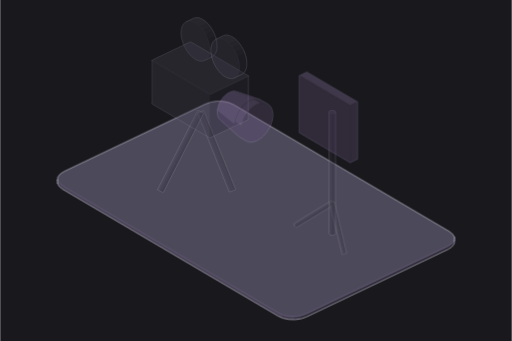
t = 0.00 s
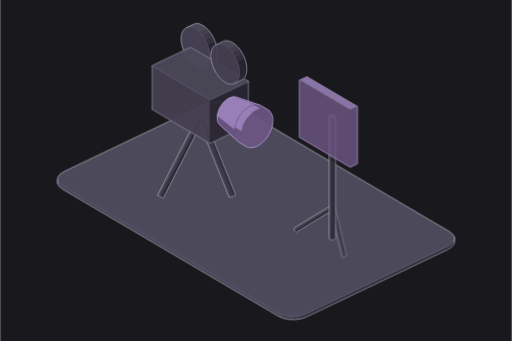
t = 0.80 s
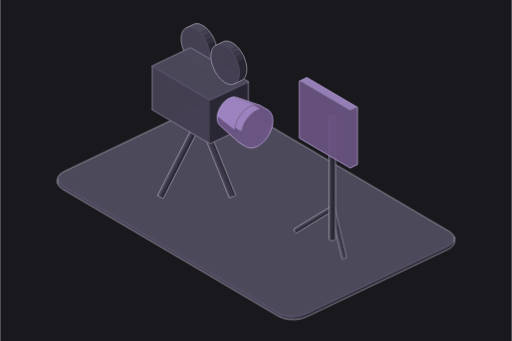
t = 0.98 s
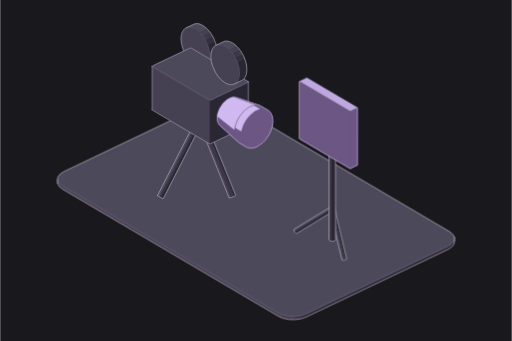
t = 1.52 s
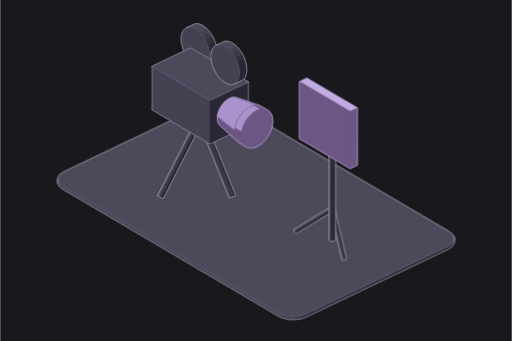
t = 1.98 s
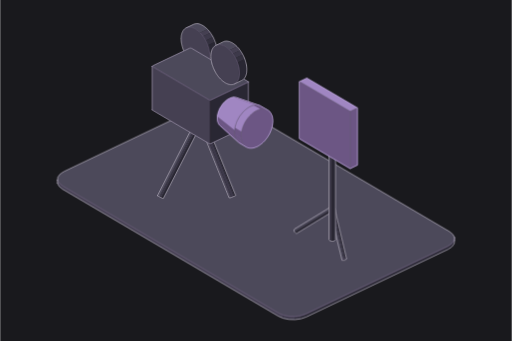
t = 2.40 s

The animated SVG that drew these frames (rendered in a browser with its animation timeline set to each time). Animation: 2 CSS @keyframes rules; one cycle of 2.40 s.

<svg xmlns="http://www.w3.org/2000/svg" class="iso iso-svg" viewBox="0 0 600 400" role="img" aria-label="콘텐츠·미디어: 영상 카메라·촬영 조명·제작 공간을 보여주는 입체 그림. 영상과 음향을 제작하고 이용자에게 전달해요."><style>.iso{
  --anatomy-page:#0b0b0b;--anatomy-card:#131313;--anatomy-text:#a3a3a3;--anatomy-strong:#e6e6e6;--anatomy-muted:#6e6e6e;
  --anatomy-paper:#131313;--anatomy-face:#1b1b1b;--anatomy-top:#1c1c1c;
  --anatomy-shade-0:#0f0f0f;--anatomy-shade-1:#121212;--anatomy-shade-2:#151515;--anatomy-shade-3:#181818;
  --anatomy-lit-top:#262626;--anatomy-lit-shade:#1d1d1d;
  --anatomy-hi:#d4d4d4;--anatomy-mid:#6a6a6a;--anatomy-lo:#3e3e3e;--anatomy-faint:#2a2a2a;--anatomy-lit:#ffffff;
  --anatomy-halo:#050505;--anatomy-halo-opacity:.9;--anatomy-dot:#e6e6e6;
  --anatomy-red:#ff6b6b;--anatomy-green:#6be0a0;--anatomy-blue:#6b9bff;
  --anatomy-weight:.6px;--anatomy-ease:cubic-bezier(.32,.72,0,1);
  --anatomy-mono:ui-monospace,"SF Mono",Menlo,Consolas,monospace;
  --anatomy-lift:inset 0 1px 0 0 #ffffff0a,inset 0 0 0 1px #ffffff06,0 0 0 1px #00000026,0 1px 1px -.5px #00000014,0 3px 3px -1.5px #00000014,0 6px 6px -3px #00000014,0 12px 12px -6px #00000014;
}
.iso[data-theme="light"]{
  --anatomy-page:#f2f2ef;--anatomy-card:#fbfbfa;--anatomy-text:#57575a;--anatomy-strong:#18181a;--anatomy-muted:#8c8c90;
  --anatomy-paper:#fbfbfa;--anatomy-face:#ffffff;--anatomy-top:#ffffff;
  --anatomy-shade-0:#dcdcd9;--anatomy-shade-1:#e5e5e2;--anatomy-shade-2:#ededea;--anatomy-shade-3:#f4f4f1;
  --anatomy-lit-top:#ffffff;--anatomy-lit-shade:#eeeeeb;
  --anatomy-hi:#26262a;--anatomy-mid:#8a8a8f;--anatomy-lo:#b4b4b8;--anatomy-faint:#d4d4d6;--anatomy-lit:#000000;
  --anatomy-halo:#8a8a80;--anatomy-halo-opacity:.32;--anatomy-dot:#3a3a3e;
  --anatomy-red:#e5484d;--anatomy-green:#30a46c;--anatomy-blue:#3e63dd;
  --anatomy-lift:inset 0 1px 0 0 #ffffff,0 0 0 1px #0000000f,0 1px 1px -.5px #0000000a,0 3px 3px -1.5px #0000000a,0 6px 6px -3px #0000000a,0 12px 12px -6px #0000000a;
}
.iso-svg{display:block;width:100%;height:auto;overflow:visible}
.iso-svg path,.iso-svg circle{vector-effect:non-scaling-stroke}
.iso-fill{fill:var(--anatomy-paper);stroke:none}
.iso-solid[data-lit]>.iso-fill{fill:var(--anatomy-face)}
.iso-shade,.iso-top{stroke:none}
.iso-shade[data-shade="0"]{fill:var(--anatomy-shade-0)}
.iso-shade[data-shade="1"]{fill:var(--anatomy-shade-1)}
.iso-shade[data-shade="2"]{fill:var(--anatomy-shade-2)}
.iso-shade[data-shade="3"]{fill:var(--anatomy-shade-3)}
.iso-top{fill:var(--anatomy-top)}
.iso-solid[data-lit]>.iso-top{fill:var(--anatomy-lit-top)}
.iso-solid[data-lit]>.iso-shade{fill:var(--anatomy-lit-shade)}
.iso-solid[data-seamless]>.iso-shade,.iso-solid[data-seamless]>.iso-top{stroke-width:.4;stroke-linejoin:round}
.iso-solid[data-seamless]>.iso-shade[data-shade="0"]{stroke:var(--anatomy-shade-0)}
.iso-solid[data-seamless]>.iso-shade[data-shade="1"]{stroke:var(--anatomy-shade-1)}
.iso-solid[data-seamless]>.iso-shade[data-shade="2"]{stroke:var(--anatomy-shade-2)}
.iso-solid[data-seamless]>.iso-shade[data-shade="3"]{stroke:var(--anatomy-shade-3)}
.iso-solid[data-seamless]>.iso-top{stroke:var(--anatomy-top)}
.iso-solid[data-seamless][data-lit]>.iso-top{stroke:var(--anatomy-lit-top)}
.iso-solid[data-seamless][data-lit]>.iso-shade{stroke:var(--anatomy-lit-shade)}
.iso-solid[data-lit]>.iso-edge{stroke:var(--anatomy-lit)}
.iso-halo{fill:var(--anatomy-halo);stroke:none;filter:blur(9px);opacity:var(--anatomy-halo-opacity);transform:translateY(3px)}
.iso-line{fill:none;stroke:var(--anatomy-lo);stroke-width:var(--anatomy-weight);stroke-linecap:round;stroke-linejoin:round}
.iso-line[data-tone="hi"]{stroke:var(--anatomy-hi)}
.iso-line[data-tone="mid"]{stroke:var(--anatomy-mid)}
.iso-line[data-tone="lo"]{stroke:var(--anatomy-lo)}
.iso-line[data-tone="faint"]{stroke:var(--anatomy-faint)}
.iso-line[data-tone="lit"]{stroke:var(--anatomy-lit)}
.iso-line[data-tone="red"]{stroke:var(--anatomy-red)}
.iso-line[data-tone="green"]{stroke:var(--anatomy-green)}
.iso-line[data-tone="blue"]{stroke:var(--anatomy-blue)}
.iso-line[data-dotted]{stroke-dasharray:.01 3.5;stroke-width:1}
.iso-line[data-dashed]{stroke-dasharray:3 3}
.iso-line[data-flow]{stroke-dasharray:2 6}
.iso-wire-end{fill:var(--anatomy-paper);stroke:var(--anatomy-lo);stroke-width:var(--anatomy-weight)}
.iso-wire[data-tone="hi"] .iso-wire-end{stroke:var(--anatomy-hi)}
.iso-wire[data-tone="mid"] .iso-wire-end{stroke:var(--anatomy-mid)}
.iso-wire[data-tone="faint"] .iso-wire-end{stroke:var(--anatomy-faint)}
.iso-wire[data-tone="lit"] .iso-wire-end{stroke:var(--anatomy-lit)}
.iso-dots circle{fill:var(--anatomy-dot);stroke:none;opacity:.32}
.iso-dots[data-tone="hi"] circle{opacity:.85}
.iso-dots[data-tone="mid"] circle{opacity:.45}
.iso-dots[data-tone="lo"] circle{opacity:.22}
.iso-dots[data-tone="faint"] circle{opacity:.12}
.iso-face-text{fill:var(--anatomy-mid);font-family:var(--anatomy-mono);letter-spacing:.04em}
.iso-face-text[data-tone="hi"]{fill:var(--anatomy-hi)}
.iso-face-text[data-tone="lo"]{fill:var(--anatomy-lo)}
.iso-face-text[data-tone="faint"]{fill:var(--anatomy-faint)}
.tb-body{fill:var(--anatomy-shade-2);stroke:none}
.tb-shine{fill:var(--anatomy-top);stroke:none}
.tb-shade{fill:var(--anatomy-shade-0);stroke:none}
.tb-ring{fill:none;stroke:var(--anatomy-lo);stroke-width:.45;stroke-linecap:butt;stroke-linejoin:round}
.tb-ring[data-tone="mid"]{stroke:var(--anatomy-mid)}
.tb-ring[data-tone="faint"]{stroke:var(--anatomy-faint)}
.tb-ring[data-tone="hi"]{stroke:var(--anatomy-hi)}

.iso{--anatomy-paper:#19191d;--anatomy-top:#4c495a;--anatomy-shade-0:#292733;--anatomy-shade-1:#34313f;--anatomy-shade-2:#3d394a;--anatomy-shade-3:#454052;--anatomy-face:#806699;--anatomy-lit-top:#a086c2;--anatomy-lit-shade:#6c5684;--anatomy-hi:#c4bfce;--anatomy-mid:#aaa0ba;--anatomy-lo:#8e819f;--anatomy-faint:#655a75;--anatomy-lit:#cfb9f0;--anatomy-dot:#d0c7dd;--anatomy-halo:#060609;--anatomy-halo-opacity:.3;--art-rubber:#17171e;--art-glass:#555c74;--art-solar:#494560;--anatomy-weight:.65px}
.art-part{animation:art-settle 1.6s cubic-bezier(.22,.61,.36,1) both;animation-delay:var(--part-delay)}
.art-part [data-lit] > .iso-top{animation:art-light 1.2s ease-in-out both;animation-delay:calc(.8s + var(--part-delay))}
@keyframes art-settle{0%{opacity:.28;transform:translateY(-7px)}65%,100%{opacity:1;transform:translateY(0)}}
@keyframes art-light{0%,100%{fill:var(--anatomy-lit-top)}45%{fill:var(--anatomy-lit)}}
@media(prefers-reduced-motion:reduce){.art-part,.art-part [data-lit] > .iso-top{animation:none!important}}
</style><rect width="600" height="400" fill="#19191d"/><g class="art-part" data-art-part="media.turned.5" style="--part-delay:0s"><g class="iso-solid"><path class="iso-fill" d="M189.1 182.8L189.1 182.2L189.3 181.6L189.6 181L232.3 135.7L232.7 135.3L233.2 135L233.8 134.8L234.5 134.7L235.1 134.7L235.8 134.9L236.5 135.2L237.1 135.7L237.7 136.2L238.1 136.8L238.5 137.4L238.7 138.1L238.8 138.8L238.7 139.5L238.6 140.1L238.2 140.6L195.6 185.9L195.2 186.4L194.7 186.7L194.1 186.9L193.4 187L192.7 186.9L192 186.7L191.4 186.4L190.7 186L190.2 185.4L189.7 184.8L189.4 184.2L189.2 183.5Z"/><path class="iso-shade" data-shade="0" d="M234 141.1L234.7 141.4L235.4 141.6L236 141.6L236.7 141.6L237.3 141.4L237.8 141L238.2 140.6L195.6 185.9L195.2 186.4L194.7 186.7L194.1 186.9L193.4 187L192.7 186.9L192 186.7L191.4 186.4Z"/><path class="iso-shade" data-shade="1" d="M233.4 140.6L234 141.1L191.4 186.4L190.7 186Z"/><path class="iso-shade" data-shade="2" d="M235.3 138.2L235.3 138.2L235.3 138.2L235.3 138.2L235.3 138.2L235.3 138.2L235.3 138.2L235.3 138.2L235.3 138.2L235.3 138.2L235.3 138.2L235.3 138.2L235.3 138.2L235.3 138.2L235.3 138.2L235.3 138.2L235.3 138.2L235.3 138.2L235.3 138.2L235.3 138.2L235.3 138.2L235.3 138.2L235.3 138.2L235.3 138.2L235.3 138.2L235.3 138.2L235.3 138.2L235.3 138.2L235.3 138.2L235.3 138.2L235.3 138.2L235.3 138.2L235.3 138.2L238.1 136.8L238.5 137.4L238.7 138.1L238.8 138.8L238.7 139.5L238.6 140.1L238.2 140.6L237.8 141L237.3 141.4L236.7 141.6L236 141.6L235.4 141.6L234.7 141.4L234 141.1L233.4 140.6L232.8 140.1L232.4 139.5L232 138.9L231.8 138.2L231.7 137.5L231.8 136.9L232 136.3L232.3 135.7L232.7 135.3L233.2 135L233.8 134.8L234.5 134.7L235.1 134.7L235.8 134.9L236.5 135.2L237.1 135.7L237.7 136.2L238.1 136.8ZM232.4 139.5L232.8 140.1L233.4 140.6L190.7 186L190.2 185.4L189.7 184.8Z"/><path class="iso-shade" data-shade="3" d="M232 138.9L232.4 139.5L189.7 184.8L189.4 184.2Z"/><path class="iso-top" d="M232.3 135.7L232 136.3L231.8 136.9L231.7 137.5L231.8 138.2L232 138.9L189.4 184.2L189.2 183.5L189.1 182.8L189.1 182.2L189.3 181.6L189.6 181Z"/><path class="iso-line iso-crease" data-tone="faint" d="M232.4 135.5L231.9 136.4L231.7 137.6L232 138.8L232.7 139.9L233.6 140.8L234.8 141.4L236 141.6L237.2 141.4L238.1 140.8"/><path class="iso-line iso-edge" data-tone="hi" d="M189.1 182.8L189.1 182.2L189.3 181.6L189.6 181L232.3 135.7L232.7 135.3L233.2 135L233.8 134.8L234.5 134.7L235.1 134.7L235.8 134.9L236.5 135.2L237.1 135.7L237.7 136.2L238.1 136.8L238.5 137.4L238.7 138.1L238.8 138.8L238.7 139.5L238.6 140.1L238.2 140.6L195.6 185.9L195.2 186.4L194.7 186.7L194.1 186.9L193.4 187L192.7 186.9L192 186.7L191.4 186.4L190.7 186L190.2 185.4L189.7 184.8L189.4 184.2L189.2 183.5Z"/></g></g><g class="art-part" data-art-part="media.turned.3" style="--part-delay:0s"><g class="iso-solid"><path class="iso-fill" d="M212.1 45.4L212.2 44.2L212.3 42.9L212.4 41.8L212.6 40.7L212.9 39.6L213.2 38.6L213.6 37.7L214 36.8L214.5 35.9L215 35.2L215.6 34.5L216.2 33.9L216.9 33.4L217.6 32.9L218.3 32.5L227 28.4L227.7 28.1L228.6 27.9L229.4 27.8L230.3 27.7L231.2 27.7L232.2 27.8L233.1 28L234.1 28.3L235.1 28.7L236 29.1L237 29.6L238 30.2L239 30.8L240 31.6L241 32.4L242 33.2L242.9 34.2L243.9 35.2L244.8 36.2L245.7 37.3L246.5 38.4L247.3 39.6L248.1 40.9L248.9 42.1L249.6 43.4L250.3 44.8L250.9 46.1L251.5 47.5L252 48.9L252.5 50.2L252.9 51.6L253.3 53L253.6 54.4L253.9 55.8L254.1 57.1L254.2 58.5L254.3 59.8L254.3 61.1L254.3 62.3L254.2 63.5L254.1 64.7L253.9 65.8L253.6 66.8L253.3 67.9L252.9 68.8L252.5 69.7L252 70.5L251.5 71.3L250.9 71.9L250.3 72.6L249.6 73.1L248.9 73.6L248.1 73.9L239.5 78L238.7 78.3L237.9 78.6L237 78.7L236.2 78.8L235.2 78.7L234.3 78.6L233.4 78.4L232.4 78.1L231.4 77.8L230.4 77.4L229.4 76.9L228.4 76.3L227.4 75.6L226.5 74.9L225.5 74.1L224.5 73.2L223.6 72.3L222.6 71.3L221.7 70.2L220.8 69.2L220 68L219.1 66.8L218.3 65.6L217.6 64.3L216.9 63L216.2 61.7L215.6 60.3L215 59L214.5 57.6L214 56.2L213.6 54.8L213.2 53.4L212.9 52L212.6 50.7L212.4 49.3L212.3 48L212.2 46.7Z"/><path class="iso-shade" data-shade="0" d="M252 48.9L252.9 51.6L253.6 54.4L254.1 57.1L254.3 59.8L254.3 62.3L254.1 64.7L253.6 66.8L252.9 68.8L252 70.5L250.9 71.9L249.6 73.1L248.1 73.9L239.5 78L241 77.2L242.3 76.1L243.4 74.6L244.3 72.9L245 71L245.5 68.8L245.7 66.4L245.7 63.9L245.5 61.2L245 58.5L244.3 55.7L243.4 53Z"/><path class="iso-shade" data-shade="1" d="M249.6 43.4L250.9 46.1L252 48.9L243.4 53L242.3 50.2L241 47.5Z"/><path class="iso-shade" data-shade="2" d="M246.5 38.4L248.1 40.9L249.6 43.4L241 47.5L239.5 45L237.9 42.6Z"/><path class="iso-shade" data-shade="3" d="M242.9 34.2L244.8 36.2L246.5 38.4L237.9 42.6L236.2 40.3L234.3 38.3ZM212.1 45.4L212.3 42.9L212.6 40.7L213.2 38.6L214 36.8L215 35.2L216.2 33.9L217.6 32.9L219.1 32.2L220.8 31.9L222.6 31.8L224.5 32.1L226.5 32.8L228.4 33.7L230.4 35L232.4 36.5L234.3 38.3L236.2 40.3L237.9 42.6L239.5 45L241 47.5L242.3 50.2L243.4 53L244.3 55.7L245 58.5L245.5 61.2L245.7 63.9L245.7 66.4L245.5 68.8L245 71L244.3 72.9L243.4 74.6L242.3 76.1L241 77.2L239.5 78L237.9 78.6L236.2 78.8L234.3 78.6L232.4 78.1L230.4 77.4L228.4 76.3L226.5 74.9L224.5 73.2L222.6 71.3L220.8 69.2L219.1 66.8L217.6 64.3L216.2 61.7L215 59L214 56.2L213.2 53.4L212.6 50.7L212.3 48L212.1 45.4L228.9 55.3L228.9 55.3L228.9 55.3L228.9 55.3L228.9 55.3L228.9 55.3L228.9 55.3L228.9 55.3L228.9 55.3L228.9 55.3L228.9 55.3L228.9 55.3L228.9 55.3L228.9 55.3L228.9 55.3L228.9 55.3L228.9 55.3L228.9 55.3L228.9 55.3L228.9 55.3L228.9 55.3L228.9 55.3L228.9 55.3L228.9 55.3L228.9 55.3L228.9 55.3L228.9 55.3L228.9 55.3L228.9 55.3L228.9 55.3L228.9 55.3L228.9 55.3L228.9 55.3L228.9 55.3L228.9 55.3L228.9 55.3L228.9 55.3L228.9 55.3L228.9 55.3L228.9 55.3L228.9 55.3L228.9 55.3L228.9 55.3L228.9 55.3L228.9 55.3L228.9 55.3L228.9 55.3L228.9 55.3L228.9 55.3L228.9 55.3L228.9 55.3L228.9 55.3L228.9 55.3L228.9 55.3Z"/><path class="iso-top" d="M226.2 28.8L227.7 28.1L229.4 27.8L231.2 27.7L233.1 28L235.1 28.7L237 29.6L239 30.8L241 32.4L242.9 34.2L234.3 38.3L232.4 36.5L230.4 35L228.4 33.7L226.5 32.8L224.5 32.1L222.6 31.8L220.8 31.9L219.1 32.2L217.6 32.9Z"/><path class="iso-line iso-crease" data-tone="faint" d="M218.1 32.6L218.9 32.3L219.7 32.1L220.6 31.9L221.4 31.8L222.3 31.8L223.3 31.9L224.2 32.1L225.2 32.3L226.2 32.7L227.1 33.1L228.1 33.6L229.1 34.1L230.1 34.8L231.1 35.5L232.1 36.2L233.1 37.1L234 38L235 39L235.9 40L236.8 41.1L237.6 42.2L238.5 43.4L239.3 44.6L240 45.9L240.8 47.2L241.5 48.5L242.1 49.8L242.7 51.2L243.2 52.6L243.7 53.9L244.2 55.3L244.6 56.7L244.9 58.1L245.2 59.5L245.4 60.8L245.6 62.2L245.7 63.5L245.7 64.8L245.7 66L245.6 67.3L245.5 68.4L245.3 69.6L245.1 70.6L244.8 71.7L244.4 72.6L244 73.5L243.5 74.4L243 75.2L242.5 75.9L241.8 76.5L241.2 77.1L240.5 77.5L239.7 77.9"/><path class="iso-line iso-edge" data-tone="hi" d="M212.1 45.4L212.2 44.2L212.3 42.9L212.4 41.8L212.6 40.7L212.9 39.6L213.2 38.6L213.6 37.7L214 36.8L214.5 35.9L215 35.2L215.6 34.5L216.2 33.9L216.9 33.4L217.6 32.9L218.3 32.5L227 28.4L227.7 28.1L228.6 27.9L229.4 27.8L230.3 27.7L231.2 27.7L232.2 27.8L233.1 28L234.1 28.3L235.1 28.7L236 29.1L237 29.6L238 30.2L239 30.8L240 31.6L241 32.4L242 33.2L242.9 34.2L243.9 35.2L244.8 36.2L245.7 37.3L246.5 38.4L247.3 39.6L248.1 40.9L248.9 42.1L249.6 43.4L250.3 44.8L250.9 46.1L251.5 47.5L252 48.9L252.5 50.2L252.9 51.6L253.3 53L253.6 54.4L253.9 55.8L254.1 57.1L254.2 58.5L254.3 59.8L254.3 61.1L254.3 62.3L254.2 63.5L254.1 64.7L253.9 65.8L253.6 66.8L253.3 67.9L252.9 68.8L252.5 69.7L252 70.5L251.5 71.3L250.9 71.9L250.3 72.6L249.6 73.1L248.9 73.6L248.1 73.9L239.5 78L238.7 78.3L237.9 78.6L237 78.7L236.2 78.8L235.2 78.7L234.3 78.6L233.4 78.4L232.4 78.1L231.4 77.8L230.4 77.4L229.4 76.9L228.4 76.3L227.4 75.6L226.5 74.9L225.5 74.1L224.5 73.2L223.6 72.3L222.6 71.3L221.7 70.2L220.8 69.2L220 68L219.1 66.8L218.3 65.6L217.6 64.3L216.9 63L216.2 61.7L215.6 60.3L215 59L214.5 57.6L214 56.2L213.6 54.8L213.2 53.4L212.9 52L212.6 50.7L212.4 49.3L212.3 48L212.2 46.7Z"/></g></g><g data-art-part="base.box.0" data-phase="2"><g class="iso-solid"><path class="iso-fill" d="M67.1 211.6L67.5 207.8L70.1 204.2L74.6 201.2L241.1 121.8L247.2 119.7L254.2 118.7L261.4 118.9L268.2 120.3L273.8 122.7L527.1 271.7L531 275L532.9 278.7L532.9 282L532.5 285.8L529.9 289.4L525.4 292.4L358.9 371.8L352.8 373.9L345.8 374.9L338.6 374.7L331.8 373.3L326.2 370.9L72.9 221.8L69 218.6L67.1 214.9Z"/><path class="iso-shade" data-shade="0" d="M532.9 282L532.5 285.8L532.5 282.5L532.9 278.7ZM532.5 285.8L529.9 289.4L529.9 286.1L532.5 282.5ZM529.9 289.4L525.4 292.4L525.4 289.1L529.9 286.1ZM525.4 292.4L358.9 371.8L358.9 368.5L525.4 289.1ZM358.9 371.8L352.8 373.9L352.8 370.6L358.9 368.5Z"/><path class="iso-shade" data-shade="1" d="M352.8 373.9L345.8 374.9L345.8 371.6L352.8 370.6Z"/><path class="iso-shade" data-shade="2" d="M345.8 374.9L338.6 374.7L338.6 371.4L345.8 371.6ZM338.6 374.7L331.8 373.3L331.8 370L338.6 371.4Z"/><path class="iso-shade" data-shade="3" d="M331.8 373.3L326.2 370.9L326.2 367.6L331.8 370ZM326.2 370.9L72.9 221.8L72.9 218.6L326.2 367.6ZM72.9 221.8L69 218.6L69 215.3L72.9 218.6ZM69 218.6L67.1 214.9L67.1 211.6L69 215.3Z"/><path class="iso-top" d="M527.1 271.7L531 275L532.9 278.7L532.5 282.5L529.9 286.1L525.4 289.1L358.9 368.5L352.8 370.6L345.8 371.6L338.6 371.4L331.8 370L326.2 367.6L72.9 218.6L69 215.3L67.1 211.6L67.5 207.8L70.1 204.2L74.6 201.2L241.1 121.8L247.2 119.7L254.2 118.7L261.4 118.9L268.2 120.3L273.8 122.7Z"/><path class="iso-line iso-crease" data-tone="faint" d="M532.9 278.7L532.5 282.5L529.9 286.1L525.4 289.1L358.9 368.5L352.8 370.6L345.8 371.6L338.6 371.4L331.8 370L326.2 367.6L72.9 218.6L69 215.3L67.1 211.6"/><path class="iso-line iso-bevel" data-tone="faint" d="M532.9 278.7L531.4 282.4L528.9 285.8L524.5 288.7L358.2 368L352.3 370L345.7 371L338.8 370.8L332.4 369.5L327 367.2L73.8 218.2L70 215.1L67.1 211.6"/><path class="iso-line iso-edge" data-tone="hi" d="M67.1 211.6L67.5 207.8L70.1 204.2L74.6 201.2L241.1 121.8L247.2 119.7L254.2 118.7L261.4 118.9L268.2 120.3L273.8 122.7L527.1 271.7L531 275L532.9 278.7M532.9 282L532.5 285.8L529.9 289.4L525.4 292.4L358.9 371.8L352.8 373.9L345.8 374.9L338.6 374.7L331.8 373.3L326.2 370.9L72.9 221.8L69 218.6L67.1 214.9M532.9 278.7L532.9 282M67.1 211.6L67.1 214.9"/></g></g><g class="art-part" data-art-part="media.turned.6" style="--part-delay:0.2s"><g class="iso-solid"><path class="iso-fill" d="M231.7 139.6L231.7 139.5L231.9 139.4L232.2 139.2L232.6 139L233.1 138.7L233.7 138.5L234.4 138.2L235.1 137.9L235.8 137.6L236.4 137.3L237.1 137.1L237.7 136.9L238.1 136.8L238.5 136.7L238.7 136.7L238.8 136.7L276.3 229.2L276.3 229.3L276.1 229.4L275.8 229.6L275.4 229.8L274.9 230.1L274.3 230.3L273.6 230.6L272.9 230.9L272.2 231.2L271.5 231.4L270.9 231.7L270.3 231.9L269.9 232L269.5 232.1L269.3 232.1L269.1 232.1Z"/><path class="iso-shade" data-shade="0" d="M237.9 137.3L238.3 137.1L238.6 136.9L238.8 136.8L238.8 136.7L276.3 229.2L276.3 229.3L276.1 229.4L275.8 229.6L275.4 229.8Z"/><path class="iso-shade" data-shade="1" d="M236.8 137.9L237.4 137.6L237.9 137.3L275.4 229.8L274.9 230.1L274.3 230.3Z"/><path class="iso-shade" data-shade="2" d="M234.1 139L234.7 138.7L235.4 138.4L236.1 138.2L236.8 137.9L274.3 230.3L273.6 230.6L272.9 230.9L272.2 231.2L271.5 231.4ZM231.7 139.6L231.8 139.6L269.3 232.1L269.1 232.1Z"/><path class="iso-shade" data-shade="3" d="M231.8 139.6L232 139.6L232.4 139.5L232.9 139.4L233.4 139.2L234.1 139L271.5 231.4L270.9 231.7L270.3 231.9L269.9 232L269.5 232.1L269.3 232.1Z"/><path class="iso-top" d="M235.3 138.2L235.3 138.2L235.3 138.2L235.3 138.2L235.3 138.2L235.3 138.2L235.3 138.2L235.3 138.2L235.3 138.2L235.3 138.2L235.3 138.2L235.3 138.2L235.3 138.2L235.3 138.2L235.3 138.2L235.3 138.2L235.3 138.2L235.3 138.2L235.3 138.2L235.3 138.2L235.3 138.2L235.3 138.2L235.3 138.2L235.3 138.2L235.3 138.2L235.3 138.2L235.3 138.2L235.3 138.2L235.3 138.2L235.3 138.2L235.3 138.2L235.3 138.2L235.3 138.2L232.4 139.5L232 139.6L231.8 139.6L231.7 139.6L231.7 139.5L231.9 139.4L232.2 139.2L232.6 139L233.1 138.7L233.7 138.5L234.4 138.2L235.1 137.9L235.8 137.6L236.4 137.3L237.1 137.1L237.7 136.9L238.1 136.8L238.5 136.7L238.7 136.7L238.8 136.7L238.8 136.8L238.6 136.9L238.3 137.1L237.9 137.3L237.4 137.6L236.8 137.9L236.1 138.2L235.4 138.4L234.7 138.7L234.1 139L233.4 139.2L232.9 139.4L232.4 139.5Z"/><path class="iso-line iso-crease" data-tone="faint" d="M231.7 139.6L231.9 139.6L232.6 139.5L233.6 139.2L234.8 138.7L236 138.2L237.2 137.7L238.1 137.2L238.7 136.9L238.8 136.7"/><path class="iso-line iso-edge" data-tone="hi" d="M231.7 139.6L231.7 139.5L231.9 139.4L232.2 139.2L232.6 139L233.1 138.7L233.7 138.5L234.4 138.2L235.1 137.9L235.8 137.6L236.4 137.3L237.1 137.1L237.7 136.9L238.1 136.8L238.5 136.7L238.7 136.7L238.8 136.7L276.3 229.2L276.3 229.3L276.1 229.4L275.8 229.6L275.4 229.8L274.9 230.1L274.3 230.3L273.6 230.6L272.9 230.9L272.2 231.2L271.5 231.4L270.9 231.7L270.3 231.9L269.9 232L269.5 232.1L269.3 232.1L269.1 232.1Z"/></g></g><g class="art-part" data-art-part="media.turned.7" style="--part-delay:0.2s"><g class="iso-solid"><path class="iso-fill" d="M184.5 229.5L184.5 229.4L231.8 136.4L232 136.4L232.3 136.5L232.7 136.6L233.2 136.8L233.7 137.1L234.4 137.4L235 137.7L235.7 138.1L236.4 138.4L237 138.8L237.5 139.1L238 139.3L238.3 139.6L238.6 139.8L238.7 139.9L238.7 139.9L191.3 232.9L191.2 232.9L190.9 232.8L190.5 232.7L190 232.5L189.4 232.2L188.8 231.9L188.1 231.6L187.4 231.3L186.8 230.9L186.2 230.6L185.6 230.3L185.2 230L184.8 229.7L184.6 229.6Z"/><path class="iso-shade" data-shade="0" d="M236.8 139.2L237.3 139.5L237.8 139.7L238.2 139.8L238.5 139.9L238.7 139.9L191.3 232.9L191.2 232.9L190.9 232.8L190.5 232.7L190 232.5L189.4 232.2Z"/><path class="iso-shade" data-shade="1" d="M236.1 138.9L236.8 139.2L189.4 232.2L188.8 231.9Z"/><path class="iso-shade" data-shade="2" d="M235.3 138.2L235.3 138.2L235.3 138.2L235.3 138.2L235.3 138.2L235.3 138.2L235.3 138.2L235.3 138.2L235.3 138.2L235.3 138.2L235.3 138.2L235.3 138.2L235.3 138.2L235.3 138.2L235.3 138.2L235.3 138.2L235.3 138.2L235.3 138.2L235.3 138.2L235.3 138.2L235.3 138.2L235.3 138.2L235.3 138.2L235.3 138.2L235.3 138.2L235.3 138.2L235.3 138.2L235.3 138.2L235.3 138.2L235.3 138.2L235.3 138.2L235.3 138.2L235.3 138.2L232.7 136.6L233.2 136.8L233.7 137.1L234.4 137.4L235 137.7L235.7 138.1L236.4 138.4L237 138.8L237.5 139.1L238 139.3L238.3 139.6L238.6 139.8L238.7 139.9L238.7 139.9L238.5 139.9L238.2 139.8L237.8 139.7L237.3 139.5L236.8 139.2L236.1 138.9L235.5 138.6L234.8 138.2L234.1 137.9L233.5 137.6L233 137.3L232.5 137L232.2 136.7L231.9 136.6L231.8 136.4L231.8 136.4L232 136.4L232.3 136.5L232.7 136.6ZM234.8 138.2L235.5 138.6L236.1 138.9L188.8 231.9L188.1 231.6L187.4 231.3Z"/><path class="iso-shade" data-shade="3" d="M234.1 137.9L234.8 138.2L187.4 231.3L186.8 230.9Z"/><path class="iso-top" d="M231.8 136.4L231.8 136.4L231.9 136.6L232.2 136.7L232.5 137L233 137.3L233.5 137.6L234.1 137.9L186.8 230.9L186.2 230.6L185.6 230.3L185.2 230L184.8 229.7L184.6 229.6L184.5 229.5L184.5 229.4Z"/><path class="iso-line iso-crease" data-tone="faint" d="M231.8 136.4L232 136.6L232.5 137L233.4 137.5L234.5 138.1L235.7 138.7L236.9 139.3L237.8 139.7L238.4 139.9L238.7 139.9"/><path class="iso-line iso-edge" data-tone="hi" d="M184.5 229.5L184.5 229.4L231.8 136.4L232 136.4L232.3 136.5L232.7 136.6L233.2 136.8L233.7 137.1L234.4 137.4L235 137.7L235.7 138.1L236.4 138.4L237 138.8L237.5 139.1L238 139.3L238.3 139.6L238.6 139.8L238.7 139.9L238.7 139.9L191.3 232.9L191.2 232.9L190.9 232.8L190.5 232.7L190 232.5L189.4 232.2L188.8 231.9L188.1 231.6L187.4 231.3L186.8 230.9L186.2 230.6L185.6 230.3L185.2 230L184.8 229.7L184.6 229.6Z"/></g></g><g class="art-part" data-art-part="media.box.1" style="--part-delay:0.2s"><g class="iso-solid"><path class="iso-fill" d="M178.2 78L178.2 77.7L178.5 77.4L178.8 77.1L221.9 56.6L222.4 56.4L223 56.3L223.6 56.4L224.2 56.5L224.6 56.7L290.5 95.5L290.8 95.7L291 96L291 146.8L291 147.1L290.8 147.4L290.4 147.7L247.3 168.2L246.8 168.4L246.2 168.5L245.6 168.4L245.1 168.3L244.6 168.1L178.7 129.3L178.4 129.1L178.2 128.8Z"/><path class="iso-shade" data-shade="0" d="M291 146.8L291 147.1L291 96.3L291 96ZM291 147.1L290.8 147.4L290.8 96.6L291 96.3ZM290.8 147.4L290.4 147.7L290.4 96.9L290.8 96.6ZM290.4 147.7L247.3 168.2L247.3 117.4L290.4 96.9ZM247.3 168.2L246.8 168.4L246.8 117.6L247.3 117.4Z"/><path class="iso-shade" data-shade="1" d="M246.8 168.4L246.2 168.5L246.2 117.7L246.8 117.6Z"/><path class="iso-shade" data-shade="2" d="M246.2 168.5L245.6 168.4L245.6 117.7L246.2 117.7ZM245.6 168.4L245.1 168.3L245.1 117.6L245.6 117.7Z"/><path class="iso-shade" data-shade="3" d="M245.1 168.3L244.6 168.1L244.6 117.4L245.1 117.6ZM244.6 168.1L178.7 129.3L178.7 78.6L244.6 117.4ZM178.7 129.3L178.4 129.1L178.4 78.3L178.7 78.6ZM178.4 129.1L178.2 128.8L178.2 78L178.4 78.3Z"/><path class="iso-top" d="M290.5 95.5L290.8 95.7L291 96L291 96.3L290.8 96.6L290.4 96.9L247.3 117.4L246.8 117.6L246.2 117.7L245.6 117.7L245.1 117.6L244.6 117.4L178.7 78.6L178.4 78.3L178.2 78L178.2 77.7L178.5 77.4L178.8 77.1L221.9 56.6L222.4 56.4L223 56.3L223.6 56.4L224.2 56.5L224.6 56.7Z"/><path class="iso-line iso-crease" data-tone="faint" d="M291 96L291 96.3L290.8 96.6L290.4 96.9L247.3 117.4L246.8 117.6L246.2 117.7L245.6 117.7L245.1 117.6L244.6 117.4L178.7 78.6L178.4 78.3L178.2 78"/><path class="iso-line iso-bevel" data-tone="faint" d="M291 96L289.8 96.2L289.7 96.3L289.5 96.5L246.6 117L246.3 117.1L246.1 117.1L245.9 117.1L245.6 117L245.4 116.9L179.6 78.2L179.4 78.1L178.2 78"/><path class="iso-line iso-edge" data-tone="mid" d="M178.2 78L178.2 77.7L178.5 77.4L178.8 77.1L221.9 56.6L222.4 56.4L223 56.3L223.6 56.4L224.2 56.5L224.6 56.7L290.5 95.5L290.8 95.7L291 96M291 146.8L291 147.1L290.8 147.4L290.4 147.7L247.3 168.2L246.8 168.4L246.2 168.5L245.6 168.4L245.1 168.3L244.6 168.1L178.7 129.3L178.4 129.1L178.2 128.8M291 96L291 146.8M178.2 78L178.2 128.8"/></g></g><g class="art-part" data-art-part="media.turned.4" style="--part-delay:0.2s"><g class="iso-solid"><path class="iso-fill" d="M247 65.9L247 64.7L247.1 63.5L247.3 62.3L247.5 61.2L247.8 60.1L248.1 59.1L248.4 58.2L248.9 57.3L249.4 56.5L249.9 55.7L250.5 55L251.1 54.4L251.8 53.9L252.5 53.4L253.2 53.1L261.8 48.9L262.6 48.6L263.5 48.4L264.3 48.3L265.2 48.2L266.1 48.3L267 48.4L268 48.6L269 48.8L269.9 49.2L270.9 49.6L271.9 50.1L272.9 50.7L273.9 51.4L274.9 52.1L275.9 52.9L276.9 53.8L277.8 54.7L278.7 55.7L279.7 56.7L280.5 57.8L281.4 59L282.2 60.2L283 61.4L283.8 62.7L284.5 64L285.2 65.3L285.8 66.6L286.4 68L286.9 69.4L287.4 70.8L287.8 72.2L288.2 73.6L288.5 74.9L288.8 76.3L289 77.7L289.1 79L289.2 80.3L289.2 81.6L289.2 82.8L289.1 84L289 85.2L288.8 86.3L288.5 87.4L288.2 88.4L287.8 89.3L287.4 90.2L286.9 91L286.4 91.8L285.8 92.5L285.2 93.1L284.5 93.6L283.8 94.1L283 94.5L274.4 98.6L273.6 98.9L272.8 99.1L271.9 99.2L271 99.3L270.1 99.3L269.2 99.1L268.2 99L267.3 98.7L266.3 98.3L265.3 97.9L264.3 97.4L263.3 96.8L262.3 96.1L261.3 95.4L260.4 94.6L259.4 93.7L258.4 92.8L257.5 91.8L256.6 90.8L255.7 89.7L254.8 88.5L254 87.3L253.2 86.1L252.5 84.8L251.8 83.5L251.1 82.2L250.5 80.9L249.9 79.5L249.4 78.1L248.9 76.7L248.4 75.3L248.1 74L247.8 72.6L247.5 71.2L247.3 69.8L247.1 68.5L247 67.2Z"/><path class="iso-shade" data-shade="0" d="M286.9 69.4L287.8 72.2L288.5 74.9L289 77.7L289.2 80.3L289.2 82.8L289 85.2L288.5 87.4L287.8 89.3L286.9 91L285.8 92.5L284.5 93.6L283 94.5L274.4 98.6L275.9 97.7L277.2 96.6L278.3 95.2L279.2 93.4L279.9 91.5L280.3 89.3L280.6 86.9L280.6 84.4L280.3 81.8L279.9 79.1L279.2 76.3L278.3 73.5Z"/><path class="iso-shade" data-shade="1" d="M284.5 64L285.8 66.6L286.9 69.4L278.3 73.5L277.2 70.8L275.9 68.1Z"/><path class="iso-shade" data-shade="2" d="M281.4 59L283 61.4L284.5 64L275.9 68.1L274.4 65.5L272.8 63.1Z"/><path class="iso-shade" data-shade="3" d="M277.8 54.7L279.7 56.7L281.4 59L272.8 63.1L271 60.8L269.2 58.8ZM247 65.9L247.1 63.5L247.5 61.2L248.1 59.1L248.9 57.3L249.9 55.7L251.1 54.4L252.5 53.4L254 52.8L255.7 52.4L257.5 52.4L259.4 52.7L261.3 53.3L263.3 54.2L265.3 55.5L267.3 57L269.2 58.8L271 60.8L272.8 63.1L274.4 65.5L275.9 68.1L277.2 70.8L278.3 73.5L279.2 76.3L279.9 79.1L280.3 81.8L280.6 84.4L280.6 86.9L280.3 89.3L279.9 91.5L279.2 93.4L278.3 95.2L277.2 96.6L275.9 97.7L274.4 98.6L272.8 99.1L271 99.3L269.2 99.1L267.3 98.7L265.3 97.9L263.3 96.8L261.3 95.4L259.4 93.7L257.5 91.8L255.7 89.7L254 87.3L252.5 84.8L251.1 82.2L249.9 79.5L248.9 76.7L248.1 74L247.5 71.2L247.1 68.5L247 65.9L263.8 75.8L263.8 75.8L263.8 75.8L263.8 75.8L263.8 75.8L263.8 75.8L263.8 75.8L263.8 75.8L263.8 75.8L263.8 75.8L263.8 75.8L263.8 75.8L263.8 75.8L263.8 75.8L263.8 75.8L263.8 75.8L263.8 75.8L263.8 75.8L263.8 75.8L263.8 75.8L263.8 75.8L263.8 75.8L263.8 75.8L263.8 75.8L263.8 75.8L263.8 75.8L263.8 75.8L263.8 75.8L263.8 75.8L263.8 75.8L263.8 75.8L263.8 75.8L263.8 75.8L263.8 75.8L263.8 75.8L263.8 75.8L263.8 75.8L263.8 75.8L263.8 75.8L263.8 75.8L263.8 75.8L263.8 75.8L263.8 75.8L263.8 75.8L263.8 75.8L263.8 75.8L263.8 75.8L263.8 75.8L263.8 75.8L263.8 75.8L263.8 75.8L263.8 75.8L263.8 75.8L263.8 75.8Z"/><path class="iso-top" d="M261.1 49.3L262.6 48.6L264.3 48.3L266.1 48.3L268 48.6L269.9 49.2L271.9 50.1L273.9 51.4L275.9 52.9L277.8 54.7L269.2 58.8L267.3 57L265.3 55.5L263.3 54.2L261.3 53.3L259.4 52.7L257.5 52.4L255.7 52.4L254 52.8L252.5 53.4Z"/><path class="iso-line iso-crease" data-tone="faint" d="M253 53.2L253.8 52.8L254.6 52.6L255.5 52.4L256.3 52.4L257.2 52.4L258.2 52.4L259.1 52.6L260.1 52.9L261 53.2L262 53.6L263 54.1L264 54.6L265 55.3L266 56L267 56.8L268 57.6L268.9 58.5L269.9 59.5L270.8 60.5L271.7 61.6L272.5 62.7L273.4 63.9L274.2 65.1L274.9 66.4L275.7 67.7L276.3 69L277 70.4L277.6 71.7L278.1 73.1L278.6 74.5L279.1 75.9L279.5 77.3L279.8 78.6L280.1 80L280.3 81.4L280.5 82.7L280.6 84L280.6 85.3L280.6 86.6L280.5 87.8L280.4 89L280.2 90.1L280 91.2L279.7 92.2L279.3 93.2L278.9 94.1L278.4 94.9L277.9 95.7L277.3 96.4L276.7 97L276.1 97.6L275.4 98.1L274.6 98.5"/><path class="iso-line iso-edge" data-tone="hi" d="M247 65.9L247 64.7L247.1 63.5L247.3 62.3L247.5 61.2L247.8 60.1L248.1 59.1L248.4 58.2L248.9 57.3L249.4 56.5L249.9 55.7L250.5 55L251.1 54.4L251.8 53.9L252.5 53.4L253.2 53.1L261.8 48.9L262.6 48.6L263.5 48.4L264.3 48.3L265.2 48.2L266.1 48.3L267 48.4L268 48.6L269 48.8L269.9 49.2L270.9 49.6L271.9 50.1L272.9 50.7L273.9 51.4L274.9 52.1L275.9 52.9L276.9 53.8L277.8 54.7L278.7 55.7L279.7 56.7L280.5 57.8L281.4 59L282.2 60.2L283 61.4L283.8 62.7L284.5 64L285.2 65.3L285.8 66.6L286.4 68L286.9 69.4L287.4 70.8L287.8 72.2L288.2 73.6L288.5 74.9L288.8 76.3L289 77.7L289.1 79L289.2 80.3L289.2 81.6L289.2 82.8L289.1 84L289 85.2L288.8 86.3L288.5 87.4L288.2 88.4L287.8 89.3L287.4 90.2L286.9 91L286.4 91.8L285.8 92.5L285.2 93.1L284.5 93.6L283.8 94.1L283 94.5L274.4 98.6L273.6 98.9L272.8 99.1L271.9 99.2L271 99.3L270.1 99.3L269.2 99.1L268.2 99L267.3 98.7L266.3 98.3L265.3 97.9L264.3 97.4L263.3 96.8L262.3 96.1L261.3 95.4L260.4 94.6L259.4 93.7L258.4 92.8L257.5 91.8L256.6 90.8L255.7 89.7L254.8 88.5L254 87.3L253.2 86.1L252.5 84.8L251.8 83.5L251.1 82.2L250.5 80.9L249.9 79.5L249.4 78.1L248.9 76.7L248.4 75.3L248.1 74L247.8 72.6L247.5 71.2L247.3 69.8L247.1 68.5L247 67.2Z"/></g></g><g class="art-part" data-art-part="media.turned.2" style="--part-delay:0.2s"><g class="iso-solid" data-lit=""><path class="iso-fill" d="M254.5 138.6L254.5 137.6L254.6 136.6L254.7 135.6L254.9 134.5L255.1 133.5L255.4 132.4L255.7 131.4L256.1 130.3L256.5 129.3L256.9 128.3L257.4 127.2L258 126.2L258.6 125.2L259.2 124.3L259.8 123.3L260.5 122.4L261.2 121.5L261.9 120.7L262.7 119.9L263.5 119.1L264.3 118.4L265.1 117.7L265.9 117.1L266.7 116.5L267.6 116L268.4 115.6L269.3 115.2L270.1 114.8L271 114.5L271.8 114.3L272.6 114.1L273.4 114L274.2 114L275 114L275.8 114.1L276.5 114.2L277.2 114.4L304.3 123.7L305.2 124L306 124.5L313.7 129L314.5 129.5L315.3 130.1L316 130.7L316.6 131.5L317.2 132.3L317.7 133.1L318.2 134L318.6 135L319 136L319.3 137.1L319.5 138.2L319.7 139.4L319.8 140.6L319.8 141.8L319.8 143.1L319.7 144.4L319.5 145.7L319.3 147.1L319 148.4L318.6 149.8L318.2 151.2L317.7 152.5L317.2 153.9L316.6 155.3L316 156.6L315.3 157.9L314.5 159.2L313.7 160.4L312.9 161.7L312 162.8L311.1 164L310.2 165.1L309.2 166.1L308.2 167.1L307.1 168.1L306.1 168.9L305 169.7L303.9 170.5L302.8 171.2L301.7 171.8L300.6 172.3L299.5 172.7L298.4 173.1L297.3 173.4L296.2 173.6L295.2 173.8L294.1 173.8L293.1 173.8L292.1 173.7L291.2 173.5L290.3 173.2L289.4 172.9L288.6 172.5L280.8 167.9L280 167.4L279.3 166.8L258 147.6L257.4 147.1L256.9 146.6L256.5 146L256.1 145.3L255.7 144.6L255.4 143.9L255.1 143.1L254.9 142.2L254.7 141.4L254.6 140.5L254.5 139.5Z"/><path class="iso-shade" data-shade="0" d="M258 147.6L256.9 146.6L277.9 165.5L279.3 166.8ZM280.8 167.9L279.3 166.8L277.9 165.5L285.7 170L287 171.4L288.6 172.5ZM282.5 159.6L282.6 157.1L283 154.4L283.7 151.7L284.6 148.9L285.7 146.2L287 143.6L288.6 141L290.3 138.6L292.1 136.4L294.1 134.4L296.2 132.6L298.4 131L300.6 129.7L302.8 128.7L305 128.1L307.1 127.7L309.2 127.7L311.1 128L312.9 128.6L314.5 129.5L316 130.7L317.2 132.3L318.2 134L319 136L319.5 138.2L319.8 140.6L319.8 143.1L319.5 145.7L319 148.4L318.2 151.2L317.2 153.9L316 156.6L314.5 159.2L312.9 161.7L311.1 164L309.2 166.1L307.1 168.1L305 169.7L302.8 171.2L300.6 172.3L298.4 173.1L296.2 173.6L294.1 173.8L292.1 173.7L290.3 173.2L288.6 172.5L287 171.4L285.7 170L284.6 168.4L283.7 166.5L283 164.4L282.6 162.1L282.5 159.6L301.1 150.7L301.1 150.7L301.1 150.7L301.1 150.7L301.1 150.7L301.1 150.7L301.1 150.7L301.1 150.7L301.1 150.7L301.1 150.7L301.1 150.7L301.1 150.7L301.1 150.7L301.1 150.7L301.1 150.7L301.1 150.7L301.1 150.7L301.1 150.7L301.1 150.7L301.1 150.7L301.1 150.7L301.1 150.7L301.1 150.7L301.1 150.7L301.1 150.7L301.1 150.7L301.1 150.7L301.1 150.7L301.1 150.7L301.1 150.7L301.1 150.7L301.1 150.7L301.1 150.7L301.1 150.7L301.1 150.7L301.1 150.7L301.1 150.7L301.1 150.7L301.1 150.7L301.1 150.7L301.1 150.7L301.1 150.7L301.1 150.7L301.1 150.7L301.1 150.7L301.1 150.7L301.1 150.7L301.1 150.7L301.1 150.7L301.1 150.7L301.1 150.7L301.1 150.7L301.1 150.7L301.1 150.7Z"/><path class="iso-shade" data-shade="1" d="M256.9 146.6L256.1 145.3L255.4 143.9L275.9 161.9L276.8 163.8L277.9 165.5ZM277.9 165.5L276.8 163.8L275.9 161.9L283.7 166.5L284.6 168.4L285.7 170Z"/><path class="iso-shade" data-shade="2" d="M276.5 114.2L277.9 114.7L305.2 124L303.4 123.4ZM255.4 143.9L254.9 142.2L254.6 140.5L274.9 157.5L275.3 159.8L275.9 161.9ZM303.4 123.4L305.2 124L306.8 125L314.5 129.5L312.9 128.6L311.1 128ZM275.9 161.9L275.3 159.8L274.9 157.5L282.6 162.1L283 164.4L283.7 166.5Z"/><path class="iso-shade" data-shade="3" d="M273.4 114L275 114L276.5 114.2L303.4 123.4L301.4 123.1L299.4 123.2ZM254.6 140.5L254.5 138.6L254.6 136.6L274.9 152.5L274.7 155.1L274.9 157.5ZM297.2 123.5L299.4 123.2L301.4 123.1L303.4 123.4L311.1 128L309.2 127.7L307.1 127.7L305 128.1ZM274.9 157.5L274.7 155.1L274.9 152.5L275.3 149.8L283 154.4L282.6 157.1L282.5 159.6L282.6 162.1Z"/><path class="iso-top" d="M254.6 136.6L254.9 134.5L255.4 132.4L256.1 130.3L256.9 128.3L258 126.2L259.2 124.3L260.5 122.4L261.9 120.7L263.5 119.1L265.1 117.7L266.7 116.5L268.4 115.6L270.1 114.8L271.8 114.3L273.4 114L299.4 123.2L297.2 123.5L295.1 124.2L292.8 125.2L290.6 126.4L288.5 128L286.4 129.8L284.4 131.8L282.5 134.1L280.8 136.5L279.3 139L277.9 141.7L276.8 144.4L275.9 147.1L275.3 149.8L274.9 152.5ZM275.3 149.8L275.9 147.1L276.8 144.4L277.9 141.7L279.3 139L280.8 136.5L282.5 134.1L284.4 131.8L286.4 129.8L288.5 128L290.6 126.4L292.8 125.2L295.1 124.2L297.2 123.5L305 128.1L302.8 128.7L300.6 129.7L298.4 131L296.2 132.6L294.1 134.4L292.1 136.4L290.3 138.6L288.6 141L287 143.6L285.7 146.2L284.6 148.9L283.7 151.7L283 154.4Z"/><path class="iso-line iso-crease" data-tone="faint" d="M279 166.6L278.3 165.9L277.7 165.2L277.2 164.4L276.6 163.5L276.2 162.6L275.8 161.6L275.5 160.6L275.2 159.5L275 158.4L274.8 157.2L274.8 156L274.7 154.8L274.8 153.5L274.9 152.2L275.1 150.9L275.3 149.5L275.6 148.2L276 146.8L276.4 145.5L276.9 144.1L277.4 142.7L278 141.4L278.7 140.1L279.4 138.8L280.1 137.5L280.9 136.3L281.8 135.1L282.7 133.9L283.6 132.8L284.5 131.7L285.5 130.7L286.5 129.7L287.5 128.8L288.6 127.9L289.7 127.1L290.7 126.4L291.8 125.7L292.9 125.1L294 124.6L295.1 124.2L296.2 123.8L297.3 123.5L298.4 123.3L299.4 123.2L300.4 123.1L301.4 123.1L302.4 123.2L303.4 123.4L304.3 123.7M288.4 172.4L287.6 171.9L286.9 171.3L286.2 170.6L285.6 169.9L285 169.1L284.5 168.2L284 167.3L283.6 166.3L283.3 165.3L283 164.2L282.8 163.1L282.6 161.9L282.5 160.7L282.5 159.4L282.5 158.1L282.6 156.8L282.8 155.5L283.1 154.2L283.4 152.8L283.7 151.4L284.2 150.1L284.6 148.7L285.2 147.3L285.8 146L286.4 144.7L287.1 143.4L287.9 142.1L288.7 140.8L289.5 139.6L290.4 138.4L291.4 137.3L292.3 136.2L293.3 135.2L294.3 134.2L295.4 133.3L296.4 132.4L297.5 131.6L298.6 130.9L299.7 130.2L300.8 129.6L301.9 129.1L303 128.7L304.1 128.3L305.2 128L306.3 127.8L307.3 127.7L308.3 127.7L309.3 127.7L310.3 127.8L311.3 128L312.2 128.3L313.1 128.7L313.9 129.1"/><path class="iso-line iso-edge" data-tone="hi" d="M254.5 138.6L254.5 137.6L254.6 136.6L254.7 135.6L254.9 134.5L255.1 133.5L255.4 132.4L255.7 131.4L256.1 130.3L256.5 129.3L256.9 128.3L257.4 127.2L258 126.2L258.6 125.2L259.2 124.3L259.8 123.3L260.5 122.4L261.2 121.5L261.9 120.7L262.7 119.9L263.5 119.1L264.3 118.4L265.1 117.7L265.9 117.1L266.7 116.5L267.6 116L268.4 115.6L269.3 115.2L270.1 114.8L271 114.5L271.8 114.3L272.6 114.1L273.4 114L274.2 114L275 114L275.8 114.1L276.5 114.2L277.2 114.4L304.3 123.7L305.2 124L306 124.5L313.7 129L314.5 129.5L315.3 130.1L316 130.7L316.6 131.5L317.2 132.3L317.7 133.1L318.2 134L318.6 135L319 136L319.3 137.1L319.5 138.2L319.7 139.4L319.8 140.6L319.8 141.8L319.8 143.1L319.7 144.4L319.5 145.7L319.3 147.1L319 148.4L318.6 149.8L318.2 151.2L317.7 152.5L317.2 153.9L316.6 155.3L316 156.6L315.3 157.9L314.5 159.2L313.7 160.4L312.9 161.7L312 162.8L311.1 164L310.2 165.1L309.2 166.1L308.2 167.1L307.1 168.1L306.1 168.9L305 169.7L303.9 170.5L302.8 171.2L301.7 171.8L300.6 172.3L299.5 172.7L298.4 173.1L297.3 173.4L296.2 173.6L295.2 173.8L294.1 173.8L293.1 173.8L292.1 173.7L291.2 173.5L290.3 173.2L289.4 172.9L288.6 172.5L280.8 167.9L280 167.4L279.3 166.8L258 147.6L257.4 147.1L256.9 146.6L256.5 146L256.1 145.3L255.7 144.6L255.4 143.9L255.1 143.1L254.9 142.2L254.7 141.4L254.6 140.5L254.5 139.5Z"/></g></g><g class="art-part" data-art-part="media.turned.9" style="--part-delay:0.4s"><g class="iso-solid"><path class="iso-fill" d="M344.5 270L344.6 269.6L344.7 269.2L344.9 268.9L345.1 268.6L387.9 242.5L388.2 242.3L388.6 242.3L389 242.4L389.4 242.5L389.8 242.8L390.2 243.1L390.6 243.5L390.9 244L391.2 244.5L391.4 245L391.5 245.5L391.6 246L391.5 246.5L391.4 246.8L391.2 247.2L391 247.4L348.2 273.5L347.9 273.7L347.5 273.7L347.1 273.7L346.7 273.5L346.3 273.2L345.9 272.9L345.5 272.5L345.2 272L344.9 271.5L344.7 271L344.6 270.5Z"/><path class="iso-shade" data-shade="0" d="M388.6 246.8L389 247.1L389.5 247.3L389.9 247.5L390.3 247.6L390.6 247.5L391 247.4L348.2 273.5L347.9 273.7L347.5 273.7L347.1 273.7L346.7 273.5L346.3 273.2L345.9 272.9Z"/><path class="iso-shade" data-shade="1" d="M389.4 244.9L389.4 244.9L389.4 244.9L389.4 244.9L389.4 244.9L389.4 244.9L389.4 244.9L389.4 244.9L389.4 244.9L389.4 244.9L389.4 244.9L389.4 244.9L389.4 244.9L389.4 244.9L389.4 244.9L389.4 244.9L389.4 244.9L389.4 244.9L389.4 244.9L389.4 244.9L389.4 244.9L389.4 244.9L389.4 244.9L389.4 244.9L389.4 244.9L389.4 244.9L389.4 244.9L389.4 244.9L389.4 244.9L389.4 244.9L389.4 244.9L389.4 244.9L389.4 244.9L390.6 243.5L390.9 244L391.2 244.5L391.4 245L391.5 245.5L391.6 246L391.5 246.5L391.4 246.8L391.2 247.2L391 247.4L390.6 247.5L390.3 247.6L389.9 247.5L389.5 247.3L389 247.1L388.6 246.8L388.3 246.3L387.9 245.9L387.7 245.4L387.5 244.9L387.3 244.4L387.3 243.9L387.3 243.4L387.5 243L387.6 242.7L387.9 242.5L388.2 242.3L388.6 242.3L389 242.4L389.4 242.5L389.8 242.8L390.2 243.1L390.6 243.5ZM388.3 246.3L388.6 246.8L345.9 272.9L345.5 272.5Z"/><path class="iso-shade" data-shade="2" d="M387.9 245.9L388.3 246.3L345.5 272.5L345.2 272Z"/><path class="iso-shade" data-shade="3" d="M387.7 245.4L387.9 245.9L345.2 272L344.9 271.5Z"/><path class="iso-top" d="M387.9 242.5L387.6 242.7L387.5 243L387.3 243.4L387.3 243.9L387.3 244.4L387.5 244.9L387.7 245.4L344.9 271.5L344.7 271L344.6 270.5L344.5 270L344.6 269.6L344.7 269.2L344.9 268.9L345.1 268.6Z"/><path class="iso-line iso-crease" data-tone="faint" d="M387.9 242.5L387.4 243.1L387.3 244.1L387.6 245.3L388.3 246.4L389.2 247.2L390.1 247.6L390.9 247.4"/><path class="iso-line iso-edge" data-tone="hi" d="M344.5 270L344.6 269.6L344.7 269.2L344.9 268.9L345.1 268.6L387.9 242.5L388.2 242.3L388.6 242.3L389 242.4L389.4 242.5L389.8 242.8L390.2 243.1L390.6 243.5L390.9 244L391.2 244.5L391.4 245L391.5 245.5L391.6 246L391.5 246.5L391.4 246.8L391.2 247.2L391 247.4L348.2 273.5L347.9 273.7L347.5 273.7L347.1 273.7L346.7 273.5L346.3 273.2L345.9 272.9L345.5 272.5L345.2 272L344.9 271.5L344.7 271L344.6 270.5Z"/></g></g><g class="art-part" data-art-part="media.turned.10" style="--part-delay:0.6000000000000001s"><g class="iso-solid"><path class="iso-fill" d="M386.6 245.6L386.7 245.4L386.8 245.2L387.1 245L387.5 244.9L387.9 244.7L388.4 244.5L388.9 244.3L389.5 244.2L390 244.1L390.5 244L391 244L391.5 244L391.8 244L392.1 244.1L392.2 244.2L392.3 244.3L406.3 303.9L406.3 304.1L406.1 304.2L405.8 304.4L405.5 304.6L405 304.8L404.6 305L404 305.1L403.5 305.3L402.9 305.4L402.4 305.4L401.9 305.5L401.5 305.5L401.1 305.5L400.9 305.4L400.7 305.3L400.7 305.2Z"/><path class="iso-shade" data-shade="0" d="M391.5 244L391.8 244L392.1 244.1L392.2 244.2L392.3 244.3L406.3 303.9L406.3 303.8L406.1 303.7L405.9 303.6L405.5 303.6ZM400.7 305L400.9 304.8L401.2 304.6L401.5 304.5L402 304.3L402.5 304.1L403 303.9L403.5 303.8L404.1 303.7L404.6 303.6L405.1 303.6L405.5 303.6L405.9 303.6L406.1 303.7L406.3 303.8L406.3 303.9L406.3 304.1L406.1 304.2L405.8 304.4L405.5 304.6L405 304.8L404.6 305L404 305.1L403.5 305.3L402.9 305.4L402.4 305.4L401.9 305.5L401.5 305.5L401.1 305.5L400.9 305.4L400.7 305.3L400.7 305.2L400.7 305L403.5 304.5L403.5 304.5L403.5 304.5L403.5 304.5L403.5 304.5L403.5 304.5L403.5 304.5L403.5 304.5L403.5 304.5L403.5 304.5L403.5 304.5L403.5 304.5L403.5 304.5L403.5 304.5L403.5 304.5L403.5 304.5L403.5 304.5L403.5 304.5L403.5 304.5L403.5 304.5L403.5 304.5L403.5 304.5L403.5 304.5L403.5 304.5L403.5 304.5L403.5 304.5L403.5 304.5L403.5 304.5L403.5 304.5L403.5 304.5L403.5 304.5L403.5 304.5L403.5 304.5Z"/><path class="iso-shade" data-shade="1" d="M391 244L391.5 244L405.5 303.6L405.1 303.6Z"/><path class="iso-shade" data-shade="2" d="M390 244.1L390.5 244L391 244L405.1 303.6L404.6 303.6L404.1 303.7Z"/><path class="iso-shade" data-shade="3" d="M388.9 244.3L389.5 244.2L390 244.1L404.1 303.7L403.5 303.8L403 303.9ZM386.6 245.6L386.7 245.4L400.7 305L400.7 305.2Z"/><path class="iso-top" d="M386.7 245.4L386.8 245.2L387.1 245L387.5 244.9L387.9 244.7L388.4 244.5L388.9 244.3L403 303.9L402.5 304.1L402 304.3L401.5 304.5L401.2 304.6L400.9 304.8L400.7 305Z"/><path class="iso-line iso-crease" data-tone="faint" d="M400.7 305.2L400.9 304.8L401.6 304.4L402.7 304L404 303.7L405.1 303.6L406 303.6L406.3 303.9"/><path class="iso-line iso-edge" data-tone="hi" d="M386.6 245.6L386.7 245.4L386.8 245.2L387.1 245L387.5 244.9L387.9 244.7L388.4 244.5L388.9 244.3L389.5 244.2L390 244.1L390.5 244L391 244L391.5 244L391.8 244L392.1 244.1L392.2 244.2L392.3 244.3L406.3 303.9L406.3 304.1L406.1 304.2L405.8 304.4L405.5 304.6L405 304.8L404.6 305L404 305.1L403.5 305.3L402.9 305.4L402.4 305.4L401.9 305.5L401.5 305.5L401.1 305.5L400.9 305.4L400.7 305.3L400.7 305.2Z"/></g></g><g class="art-part" data-art-part="media.turned.8" style="--part-delay:0.4s"><g class="iso-solid"><path class="iso-fill" d="M385.6 138.4L385.7 138L385.9 137.6L386.3 137.3L386.8 137L387.5 136.7L388.1 136.6L388.9 136.5L389.6 136.5L390.4 136.5L391.1 136.6L391.7 136.9L392.3 137.1L392.8 137.4L393.1 137.8L393.3 138.2L393.3 138.6L393.3 281.1L393.2 281.5L392.9 281.8L392.5 282.2L392 282.5L391.4 282.7L390.7 282.9L390 283L389.2 283L388.5 282.9L387.8 282.8L387.1 282.6L386.6 282.3L386.1 282L385.8 281.6L385.6 281.3L385.6 280.9Z"/><path class="iso-shade" data-shade="0" d="M393.3 281.1L393.2 281.5L392.9 281.8L392.5 282.2L392 282.5L391.4 282.7L390.7 282.9L390 283L389.2 283L389.2 140.5L390 140.5L390.7 140.4L391.4 140.3L392 140L392.5 139.7L392.9 139.4L393.2 139L393.3 138.6Z"/><path class="iso-shade" data-shade="1" d="M389.2 283L388.5 282.9L388.5 140.5L389.2 140.5Z"/><path class="iso-shade" data-shade="2" d="M388.5 282.9L387.8 282.8L387.1 282.6L387.1 140.1L387.8 140.3L388.5 140.5Z"/><path class="iso-shade" data-shade="3" d="M387.1 282.6L386.6 282.3L386.1 282L385.8 281.6L385.8 139.2L386.1 139.5L386.6 139.9L387.1 140.1Z"/><path class="iso-top" d="M385.8 281.6L385.6 281.3L385.6 280.9L385.6 138.4L385.6 138.8L385.8 139.2ZM392.3 137.1L392.8 137.4L393.1 137.8L393.3 138.2L393.3 138.6L393.2 139L392.9 139.4L392.5 139.7L392 140L391.4 140.3L390.7 140.4L390 140.5L389.2 140.5L388.5 140.5L387.8 140.3L387.1 140.1L386.6 139.9L386.1 139.5L385.8 139.2L385.6 138.8L385.6 138.4L385.7 138L385.9 137.6L386.3 137.3L386.8 137L387.5 136.7L388.1 136.6L388.9 136.5L389.6 136.5L390.4 136.5L391.1 136.6L391.7 136.9L392.3 137.1L389.4 138.5L389.4 138.5L389.4 138.5L389.4 138.5L389.4 138.5L389.4 138.5L389.4 138.5L389.4 138.5L389.4 138.5L389.4 138.5L389.4 138.5L389.4 138.5L389.4 138.5L389.4 138.5L389.4 138.5L389.4 138.5L389.4 138.5L389.4 138.5L389.4 138.5L389.4 138.5L389.4 138.5L389.4 138.5L389.4 138.5L389.4 138.5L389.4 138.5L389.4 138.5L389.4 138.5L389.4 138.5L389.4 138.5L389.4 138.5L389.4 138.5L389.4 138.5L389.4 138.5Z"/><path class="iso-line iso-crease" data-tone="faint" d="M393.3 138.5L393.1 139.2L392.4 139.8L391.4 140.3L390.1 140.5L388.8 140.5L387.5 140.3L386.5 139.8L385.8 139.2L385.6 138.5"/><path class="iso-line iso-edge" data-tone="hi" d="M385.6 138.4L385.7 138L385.9 137.6L386.3 137.3L386.8 137L387.5 136.7L388.1 136.6L388.9 136.5L389.6 136.5L390.4 136.5L391.1 136.6L391.7 136.9L392.3 137.1L392.8 137.4L393.1 137.8L393.3 138.2L393.3 138.6L393.3 281.1L393.2 281.5L392.9 281.8L392.5 282.2L392 282.5L391.4 282.7L390.7 282.9L390 283L389.2 283L388.5 282.9L387.8 282.8L387.1 282.6L386.6 282.3L386.1 282L385.8 281.6L385.6 281.3L385.6 280.9Z"/></g></g><g class="art-part" data-art-part="media.prism.11" style="--part-delay:0.4s"><g class="iso-solid" data-lit=""><path class="iso-fill" d="M351.1 95.6L359.7 91.5L419.1 126.5L419.1 193.6L410.5 197.8L351.1 162.8Z"/><path class="iso-shade" data-shade="0" d="M419.1 193.6L419.1 126.5L410.5 130.6L410.5 197.8Z"/><path class="iso-shade" data-shade="3" d="M351.1 162.8L410.5 197.8L410.5 130.6L351.1 95.6Z"/><path class="iso-top" d="M419.1 126.5L359.7 91.5L351.1 95.6L410.5 130.6Z"/><path class="iso-line iso-crease" data-tone="faint" d="M410.5 197.8L410.5 130.6M419.1 126.5L410.5 130.6M410.5 130.6L351.1 95.6"/><path class="iso-line iso-edge" data-tone="hi" d="M351.1 95.6L359.7 91.5L419.1 126.5L419.1 193.6L410.5 197.8L351.1 162.8Z"/></g></g></svg>
